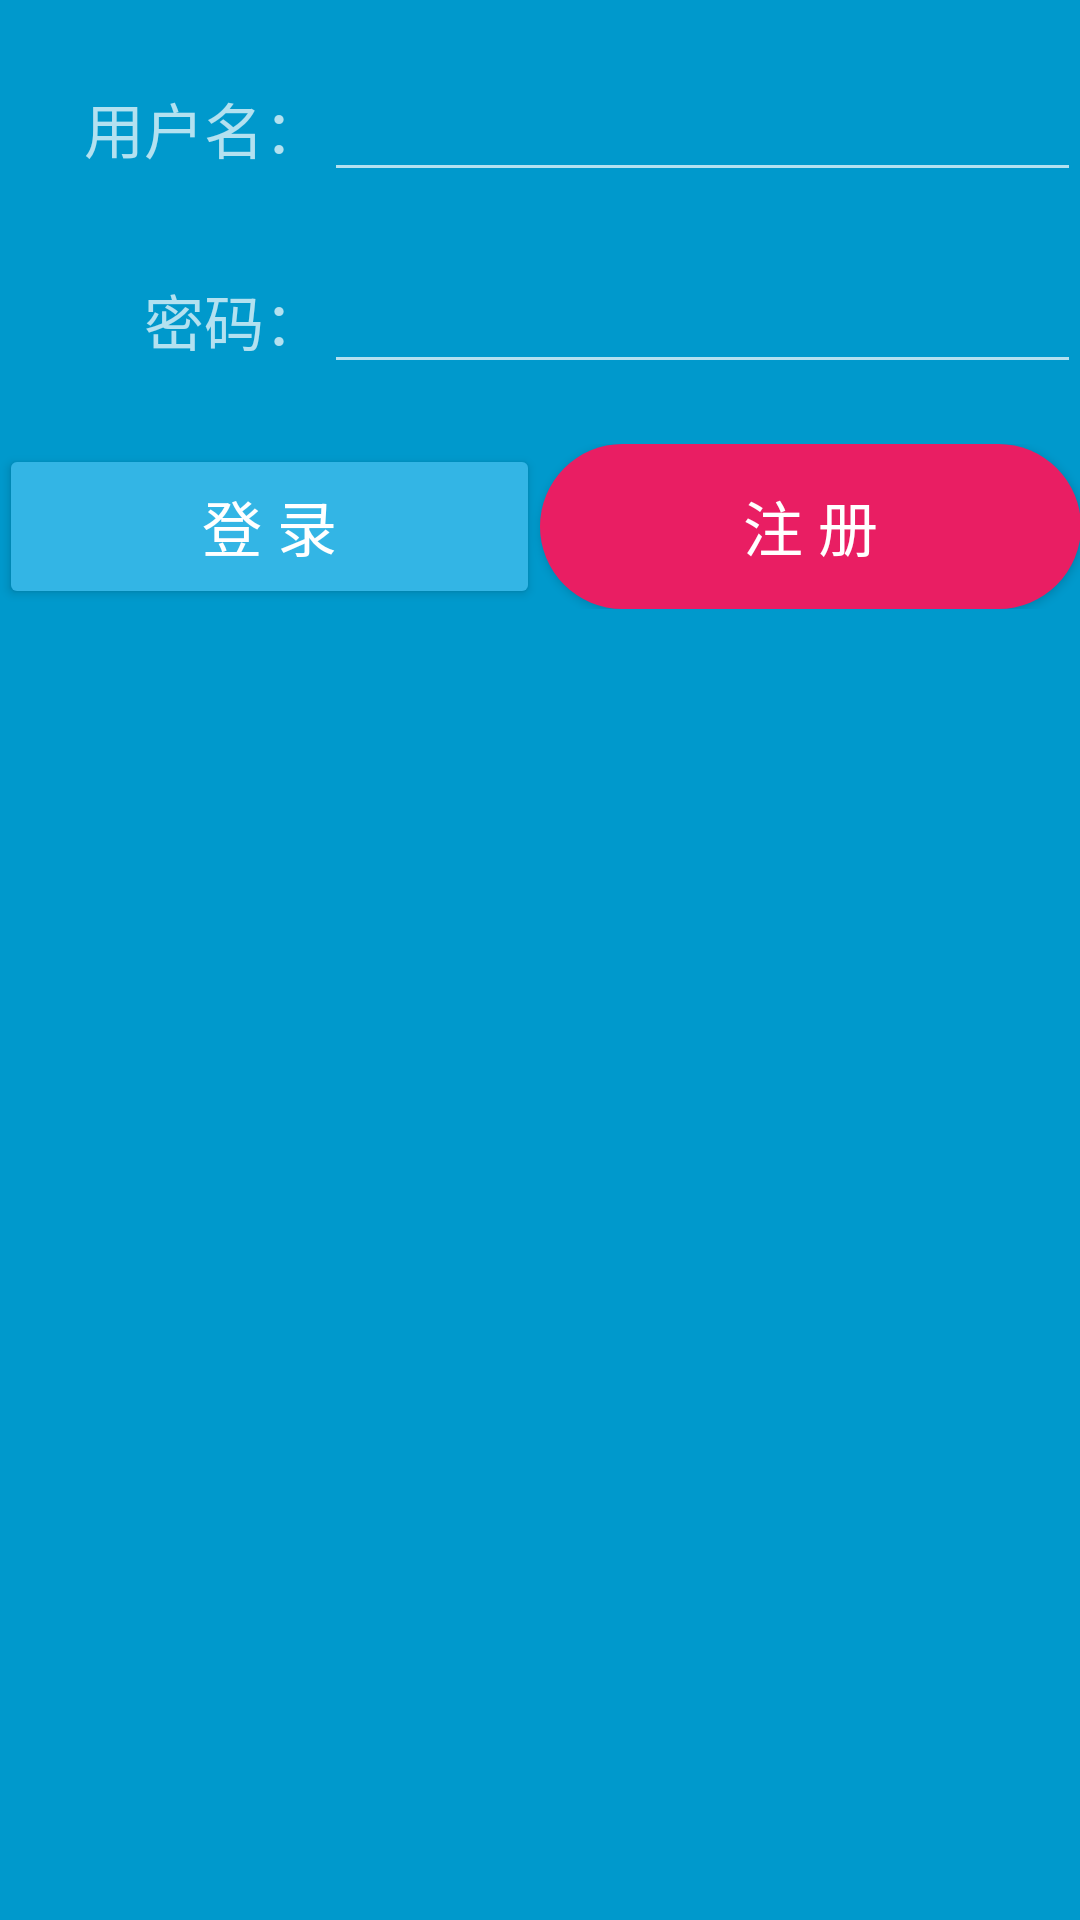

Produce the Android XML layout that renders to this screen, including the resource entries it uses.
<!-- AndroidManifest.xml: application theme AppTheme -->
<!-- res/layout/activity_main.xml -->
<RelativeLayout xmlns:android="http://schemas.android.com/apk/res/android"
    xmlns:tools="http://schemas.android.com/tools" android:layout_width="match_parent"
    android:layout_height="match_parent" android:paddingLeft="@dimen/activity_horizontal_margin"
    android:paddingRight="@dimen/activity_horizontal_margin"
    android:paddingTop="@dimen/activity_vertical_margin"
    android:paddingBottom="@dimen/activity_vertical_margin" tools:context=".MainActivity">


    <TableLayout
        android:layout_width="fill_parent"
        android:layout_height="fill_parent"
        android:layout_alignParentTop="true"
        android:layout_alignParentStart="true">

        <TableRow
            android:layout_width="fill_parent"
            android:layout_marginTop="20sp"
            >
            <TextView
                android:layout_height="wrap_content"
                android:text="用户名："
                android:layout_weight="1"
                android:gravity="right"
                android:textSize="20sp"
                />
            <EditText
                android:layout_height="wrap_content"
                android:layout_weight="8"
                android:textSize="20sp"
                android:id="@+id/edit_loginName"
                />
        </TableRow>
        <TableRow
            android:layout_width="fill_parent"
            android:layout_marginTop="20sp"
            >
            <TextView
                android:layout_height="wrap_content"
                android:text="密码："
                android:layout_weight="1"
                android:gravity="right"
                android:textSize="20sp"
                />
            <EditText
                android:layout_height="wrap_content"
                android:layout_weight="8"
                android:textSize="20sp"
                android:inputType="textPassword"
                android:id="@+id/edit_loginPassword"
                />

        </TableRow>
        <TableRow
            android:layout_width="fill_parent"
            android:layout_marginTop="20sp"
            >
            <Button
                android:layout_height="55sp"
                android:layout_weight="1"
                android:textSize="20sp"
                android:text="登 录"
                android:id="@+id/button_login"
                />
            <Button
                android:layout_height="55sp"
                android:layout_weight="1"
                android:textSize="20sp"
                android:text="注 册"
                android:id="@+id/button_registration"
                android:background="@drawable/shape"
                />
        </TableRow>
        </TableLayout>
</RelativeLayout>
<!-- resources referenced by this layout -->
<resources>
  <!-- drawable shape (drawable) -->
  <?xml version="1.0" encoding="UTF-8"?>
  <selector xmlns:android="http://schemas.android.com/apk/res/android">
      <item android:state_pressed="false">
          <shape android:shape="rectangle" >
              
              <solid android:color="#e91e63" />
              
              
              <corners android:radius="50dip" />
              
  
          </shape>
      </item>
      <item android:state_pressed="true">
          <shape android:shape="rectangle">
              <solid android:color="#ff33b5e5" />
              <corners android:radius="50dip" />
          </shape>
      </item>
  </selector>
  <style name="AppTheme" parent="android:Theme.Material">
          
          
          
          <item name="android:colorPrimary">@android:color/holo_blue_dark</item>
          
          <item name="android:colorPrimaryDark">@android:color/holo_blue_dark</item>
          
          <item name="android:colorAccent">@android:color/holo_blue_dark</item>
          <item name="android:navigationBarColor">@android:color/holo_blue_dark</item>
          <item name="android:windowBackground">@android:color/holo_blue_dark</item>
          <item name="android:textColorPrimary">@android:color/white</item>
          <item name="android:colorButtonNormal">#2196f3</item>
      </style>
</resources>
